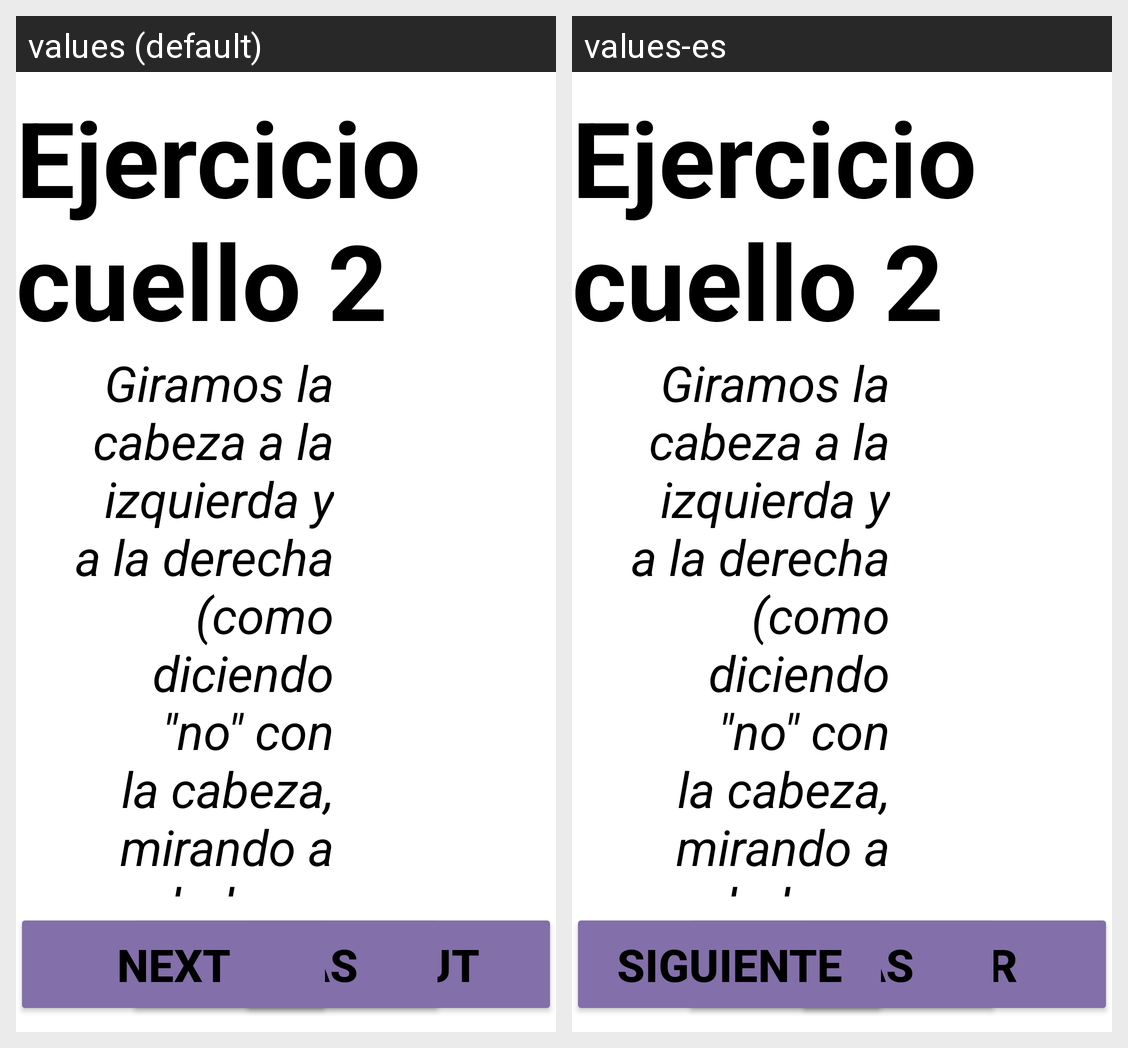

The Android screen above is rendered under two locales of the same app. Produce the string resources it draws, with the default and per-locale values.
Android screen res/layout/fragment_recom2_exer_fragment2.xml rendered under 2 locales, left to right: values (default), values-es. Device: Nexus 5 (rendered at 1080×1920; each locale shown at half size, 540×960, under a caption strip naming it); theme AppTheme.
Strings drawn on this screen, with the default value and each locale's value (text and hints the layout hard-codes, and strings that could not be matched under every locale, appear in the picture but are not listed):

btn_goOut
  values: Go out
  values-es: Salir

btn_next
  values: Next
  values-es: Siguiente
